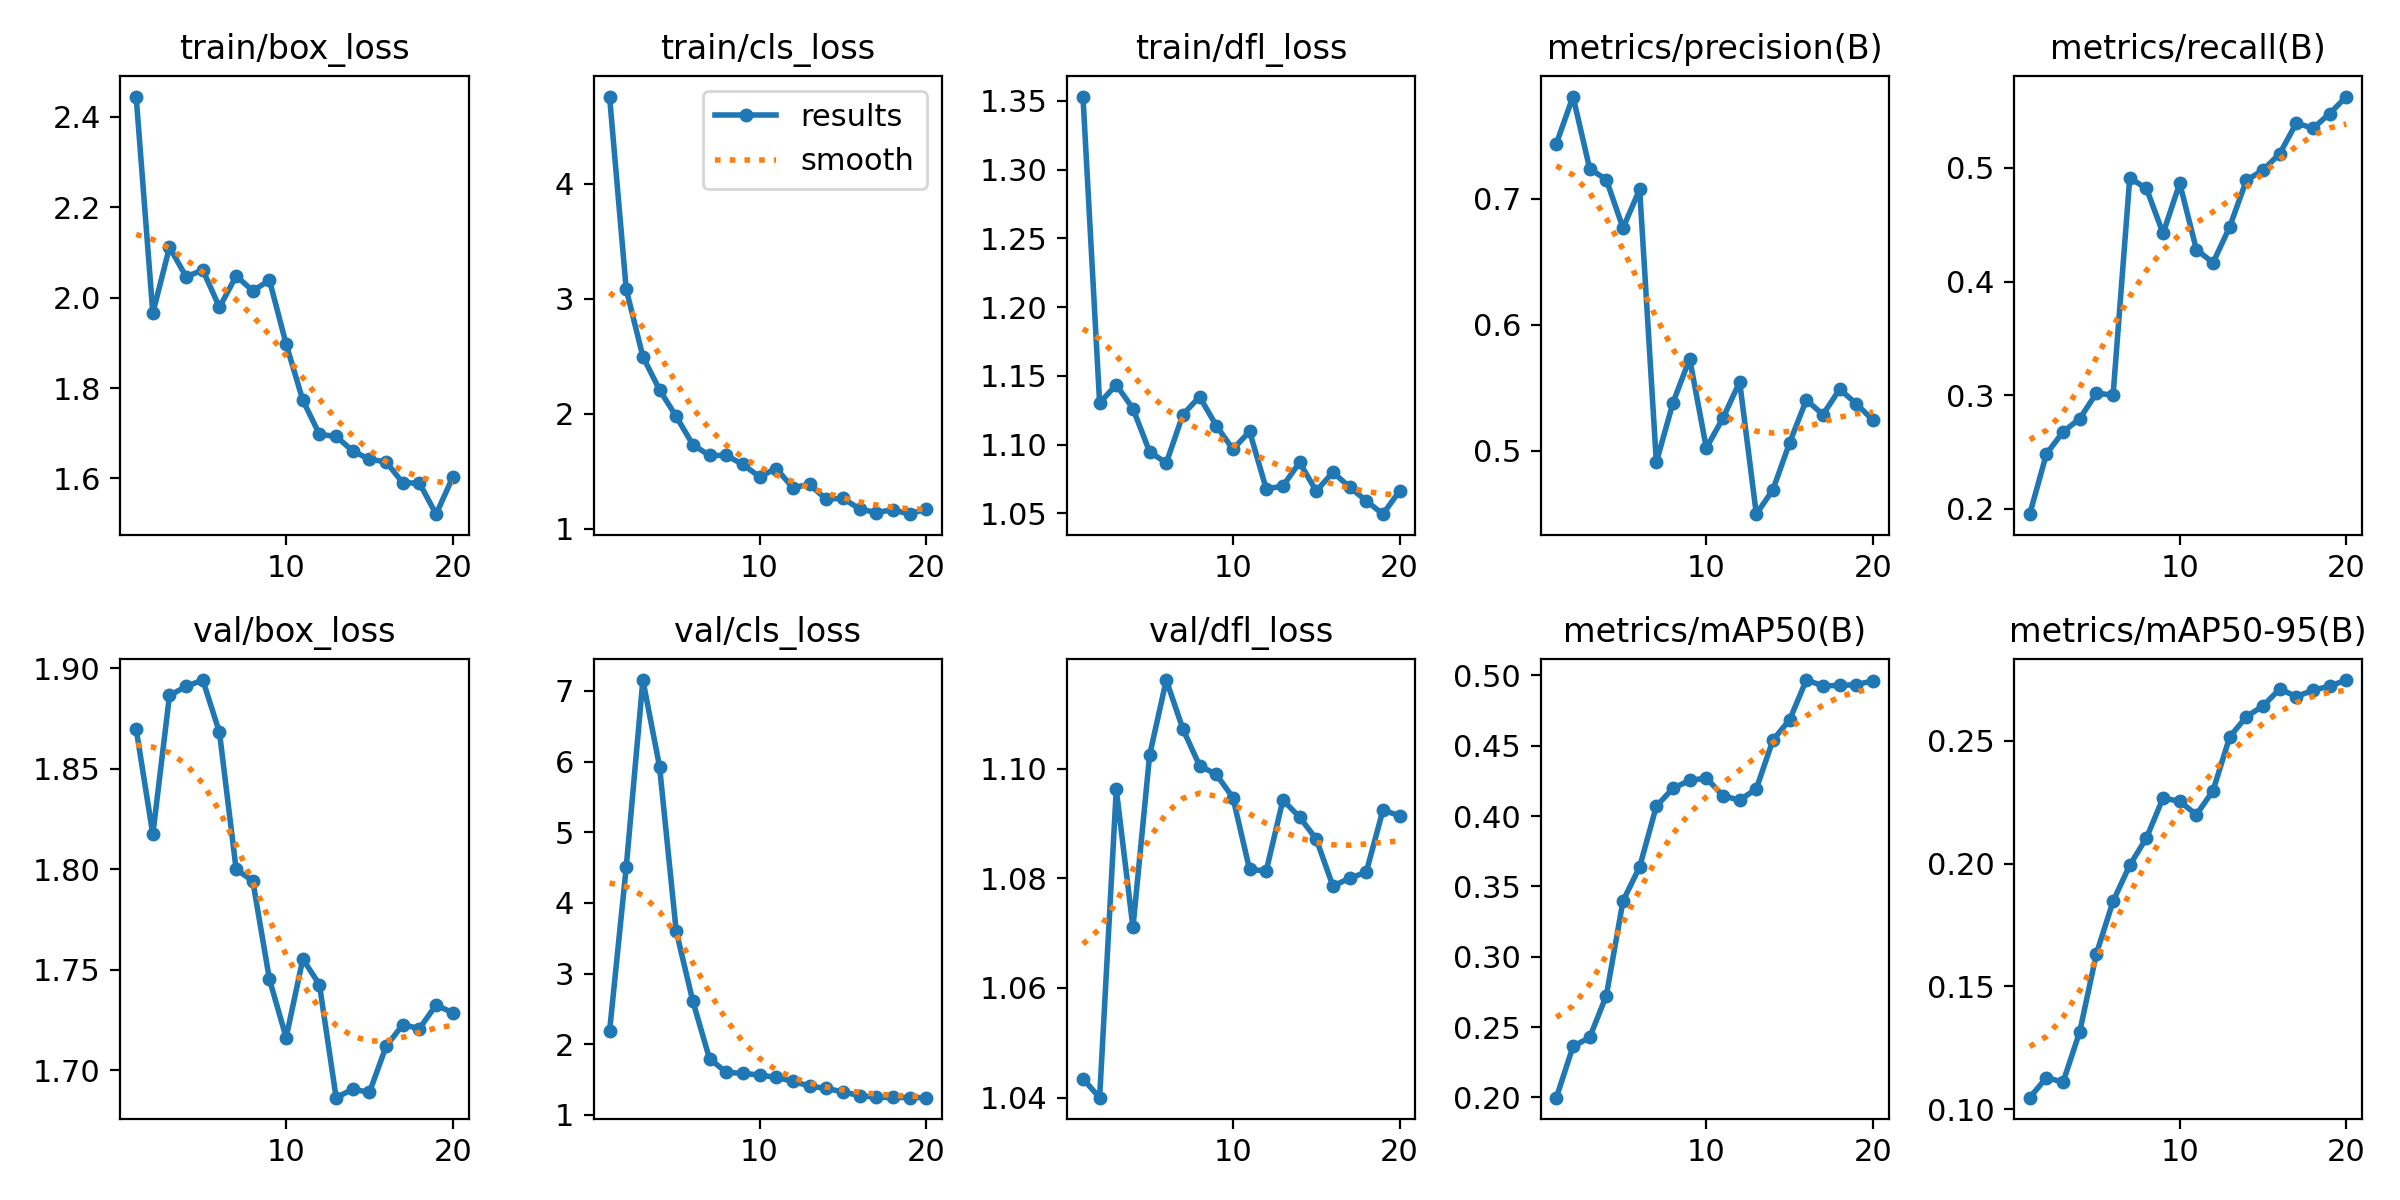

Source data for this figure (header and first rows):
epoch, time, train/box_loss, train/cls_loss, train/dfl_loss, metrics/precision(B), metrics/recall(B), metrics/mAP50(B), metrics/mAP50-95(B), val/box_loss, val/cls_loss, val/dfl_loss, lr/pg0, lr/pg1, lr/pg2
1, 27.65, 2.445, 4.761, 1.353, 0.7437, 0.1951, 0.1998, 0.1047, 1.87, 2.182, 1.043, 0.000221, 0.000221, 0.000221
2, 47.21, 1.966, 3.084, 1.13, 0.781, 0.2482, 0.2362, 0.1129, 1.817, 4.502, 1.04, 0.0004363, 0.0004363, 0.0004363
3, 59.44, 2.112, 2.497, 1.144, 0.7238, 0.2675, 0.2426, 0.111, 1.887, 7.154, 1.096, 0.000628, 0.000628, 0.000628
4, 70.65, 2.046, 2.208, 1.126, 0.7151, 0.2793, 0.2724, 0.1316, 1.891, 5.928, 1.071, 0.000608, 0.000608, 0.000608
5, 82.12, 2.061, 1.976, 1.095, 0.6767, 0.3017, 0.3397, 0.1633, 1.894, 3.599, 1.102, 0.0005726, 0.0005726, 0.0005726
6, 93.65, 1.979, 1.73, 1.087, 0.7075, 0.3, 0.3639, 0.1847, 1.868, 2.606, 1.116, 0.0005373, 0.0005373, 0.0005373
7, 105.5, 2.048, 1.637, 1.122, 0.491, 0.4911, 0.4069, 0.1993, 1.8, 1.794, 1.107, 0.0005019, 0.0005019, 0.0005019
8, 116.9, 2.015, 1.637, 1.135, 0.5383, 0.482, 0.4197, 0.2104, 1.794, 1.602, 1.101, 0.0004666, 0.0004666, 0.0004666
9, 128.4, 2.038, 1.558, 1.114, 0.5731, 0.4424, 0.4253, 0.2267, 1.745, 1.586, 1.099, 0.0004313, 0.0004313, 0.0004313
10, 140, 1.897, 1.451, 1.097, 0.5024, 0.4865, 0.427, 0.2253, 1.716, 1.564, 1.095, 0.0003959, 0.0003959, 0.0003959
11, 151.6, 1.773, 1.523, 1.11, 0.5261, 0.4281, 0.4143, 0.2199, 1.755, 1.528, 1.082, 0.0003606, 0.0003606, 0.0003606
12, 162.9, 1.698, 1.356, 1.068, 0.5548, 0.4165, 0.4112, 0.2297, 1.743, 1.476, 1.081, 0.0003252, 0.0003252, 0.0003252
13, 174.4, 1.693, 1.385, 1.07, 0.4499, 0.4483, 0.4193, 0.2516, 1.686, 1.406, 1.094, 0.0002899, 0.0002899, 0.0002899
14, 185.9, 1.661, 1.255, 1.087, 0.4693, 0.4891, 0.4541, 0.2598, 1.691, 1.373, 1.091, 0.0002545, 0.0002545, 0.0002545
15, 198, 1.642, 1.264, 1.066, 0.5065, 0.4982, 0.4684, 0.2642, 1.689, 1.325, 1.087, 0.0002192, 0.0002192, 0.0002192
16, 210.2, 1.637, 1.171, 1.08, 0.5404, 0.5126, 0.4966, 0.2711, 1.712, 1.271, 1.079, 0.0001839, 0.0001839, 0.0001839
17, 223.4, 1.59, 1.139, 1.069, 0.5288, 0.5396, 0.4926, 0.268, 1.723, 1.246, 1.08, 0.0001485, 0.0001485, 0.0001485
18, 235.3, 1.59, 1.165, 1.059, 0.5489, 0.5349, 0.4928, 0.2706, 1.721, 1.246, 1.081, 0.0001132, 0.0001132, 0.0001132
19, 246.6, 1.521, 1.125, 1.049, 0.5375, 0.548, 0.4934, 0.2722, 1.732, 1.243, 1.092, 7.7826e-05, 7.7826e-05, 7.7826e-05
20, 258.8, 1.603, 1.172, 1.066, 0.5243, 0.5629, 0.4961, 0.2747, 1.729, 1.242, 1.091, 4.2483e-05, 4.2483e-05, 4.2483e-05
